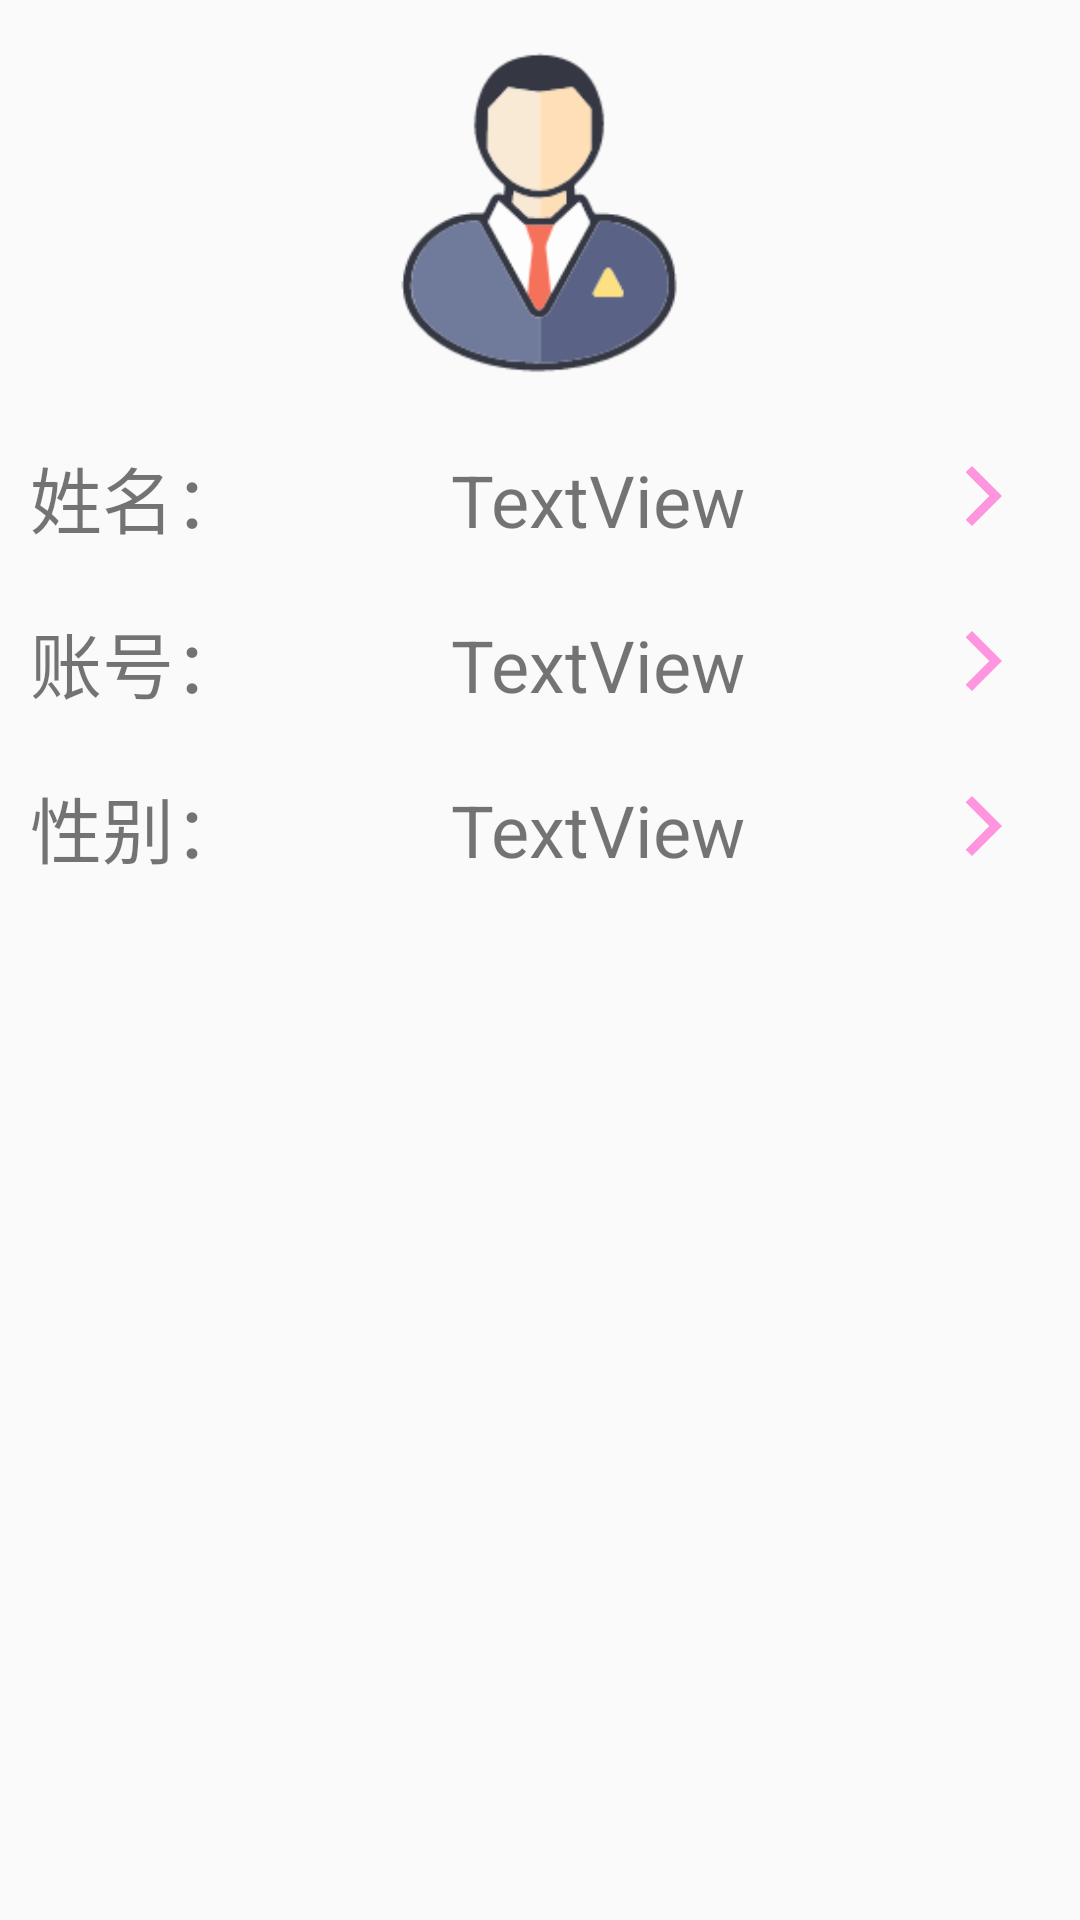

Android layout source for this screen:
<!-- AndroidManifest.xml: application theme Theme.Xiaojingshiping_app -->
<!-- res/layout/activity_shezhixiangxi.xml -->
<?xml version="1.0" encoding="utf-8"?>
<androidx.constraintlayout.widget.ConstraintLayout xmlns:android="http://schemas.android.com/apk/res/android"
    xmlns:app="http://schemas.android.com/apk/res-auto"
    xmlns:tools="http://schemas.android.com/tools"
    android:layout_width="match_parent"
    android:layout_height="match_parent"
    tools:context=".shezhixiangxi.ShezhixiangxiActivity">

    <androidx.constraintlayout.widget.Guideline
        android:id="@+id/guideline8"
        android:layout_width="wrap_content"
        android:layout_height="wrap_content"
        android:orientation="horizontal"
        app:layout_constraintGuide_percent="0.2" />

    <ImageView
        android:id="@+id/imageView16"
        android:layout_width="134dp"
        android:layout_height="131dp"
        android:layout_marginTop="8dp"
        app:layout_constraintBottom_toTopOf="@+id/guideline8"
        app:layout_constraintEnd_toEndOf="parent"
        app:layout_constraintHorizontal_bias="0.498"
        app:layout_constraintStart_toStartOf="parent"
        app:layout_constraintTop_toTopOf="parent"
        app:layout_constraintVertical_bias="0.266"
        app:srcCompat="@drawable/touxiang" />

    <LinearLayout
        android:layout_width="match_parent"
        android:layout_height="0dp"
        android:orientation="vertical"
        app:layout_constraintBottom_toBottomOf="parent"
        app:layout_constraintEnd_toEndOf="parent"
        app:layout_constraintStart_toStartOf="parent"
        app:layout_constraintTop_toTopOf="@+id/guideline8">

        <LinearLayout
            android:layout_width="match_parent"
            android:layout_height="wrap_content"
            android:orientation="horizontal"
            android:paddingTop="20dp">

            <TextView
                android:layout_width="wrap_content"
                android:layout_height="wrap_content"
                android:paddingLeft="10dp"
                android:text="姓名："
                android:textSize="24sp" />

            <TextView
                android:id="@+id/textView18"
                android:layout_width="wrap_content"
                android:layout_height="wrap_content"
                android:layout_weight="1"
                android:gravity="center"
                android:textSize="24sp"
                android:text="TextView" />

            <ImageView
                android:layout_width="wrap_content"
                android:layout_height="wrap_content"
                android:layout_gravity="center"
                android:paddingRight="20dp"
                app:srcCompat="@drawable/ic_baseline_arrow_forward_ios_24" />
        </LinearLayout>

        <LinearLayout
            android:layout_width="match_parent"
            android:layout_height="wrap_content"
            android:orientation="horizontal"
            android:paddingTop="20dp">

            <TextView
                android:layout_width="wrap_content"
                android:layout_height="wrap_content"
                android:paddingLeft="10dp"
                android:textSize="24sp"
                android:text="账号：" />

            <TextView
                android:id="@+id/textView19"
                android:layout_width="wrap_content"
                android:layout_height="wrap_content"
                android:layout_weight="1"
                android:gravity="center"
                android:textSize="24sp"
                android:text="TextView" />

            <ImageView
                android:id="@+id/imageView19"
                android:layout_width="wrap_content"
                android:layout_height="wrap_content"
                android:layout_gravity="center"
                android:paddingRight="20dp"
                app:srcCompat="@drawable/ic_baseline_arrow_forward_ios_24" />
        </LinearLayout>

        <LinearLayout
            android:layout_width="match_parent"
            android:layout_height="wrap_content"
            android:orientation="horizontal"
            android:paddingTop="20dp">

            <TextView
                android:layout_width="wrap_content"
                android:layout_height="wrap_content"
                android:paddingLeft="10dp"
                android:textSize="24sp"
                android:text="性别：" />

            <TextView
                android:id="@+id/textView20"
                android:layout_width="303dp"
                android:layout_height="wrap_content"
                android:layout_weight="1"
                android:gravity="center"
                android:text="TextView"
                android:textSize="24sp" />

            <ImageView
                android:id="@+id/imageView21"
                android:layout_width="wrap_content"
                android:layout_height="wrap_content"
                android:layout_gravity="center"
                android:paddingRight="20dp"
                app:srcCompat="@drawable/ic_baseline_arrow_forward_ios_24" />
        </LinearLayout>
    </LinearLayout>
</androidx.constraintlayout.widget.ConstraintLayout>
<!-- resources referenced by this layout -->
<resources>
  <!-- drawable ic_baseline_arrow_forward_ios_24 (drawable) -->
  <vector android:height="24dp" android:tint="#FF94DF"
      android:viewportHeight="24" android:viewportWidth="24"
      android:width="24dp" xmlns:android="http://schemas.android.com/apk/res/android">
      <path android:fillColor="@android:color/white" android:pathData="M5.88,4.12L13.76,12l-7.88,7.88L8,22l10,-10L8,2z"/>
  </vector>
  <!-- drawable touxiang: png bitmap (drawable, 11430 bytes) -->
  <style name="Theme.Xiaojingshiping_app" parent="Theme.MaterialComponents.DayNight.NoActionBar.Bridge">
          
          <item name="colorPrimary">@color/purple_500</item>
          <item name="colorPrimaryVariant">@color/purple_700</item>
          <item name="colorOnPrimary">@color/white</item>
          
          <item name="colorSecondary">@color/teal_200</item>
          <item name="colorSecondaryVariant">@color/teal_700</item>
          <item name="colorOnSecondary">@color/black</item>
          
          <item name="android:statusBarColor" tools:targetApi="l">?attr/colorPrimaryVariant</item>
          
      </style>
  <!-- not gathered from this repository: default colours our renderer supplied (Android Studio template values) -->
  <color name="purple_500">#FF6200EE</color>
  <color name="purple_700">#FF3700B3</color>
  <color name="teal_200">#FF03DAC5</color>
  <color name="teal_700">#FF018786</color>
  <color name="black">#FF000000</color>
  <color name="white">#FFFFFFFF</color>
</resources>
